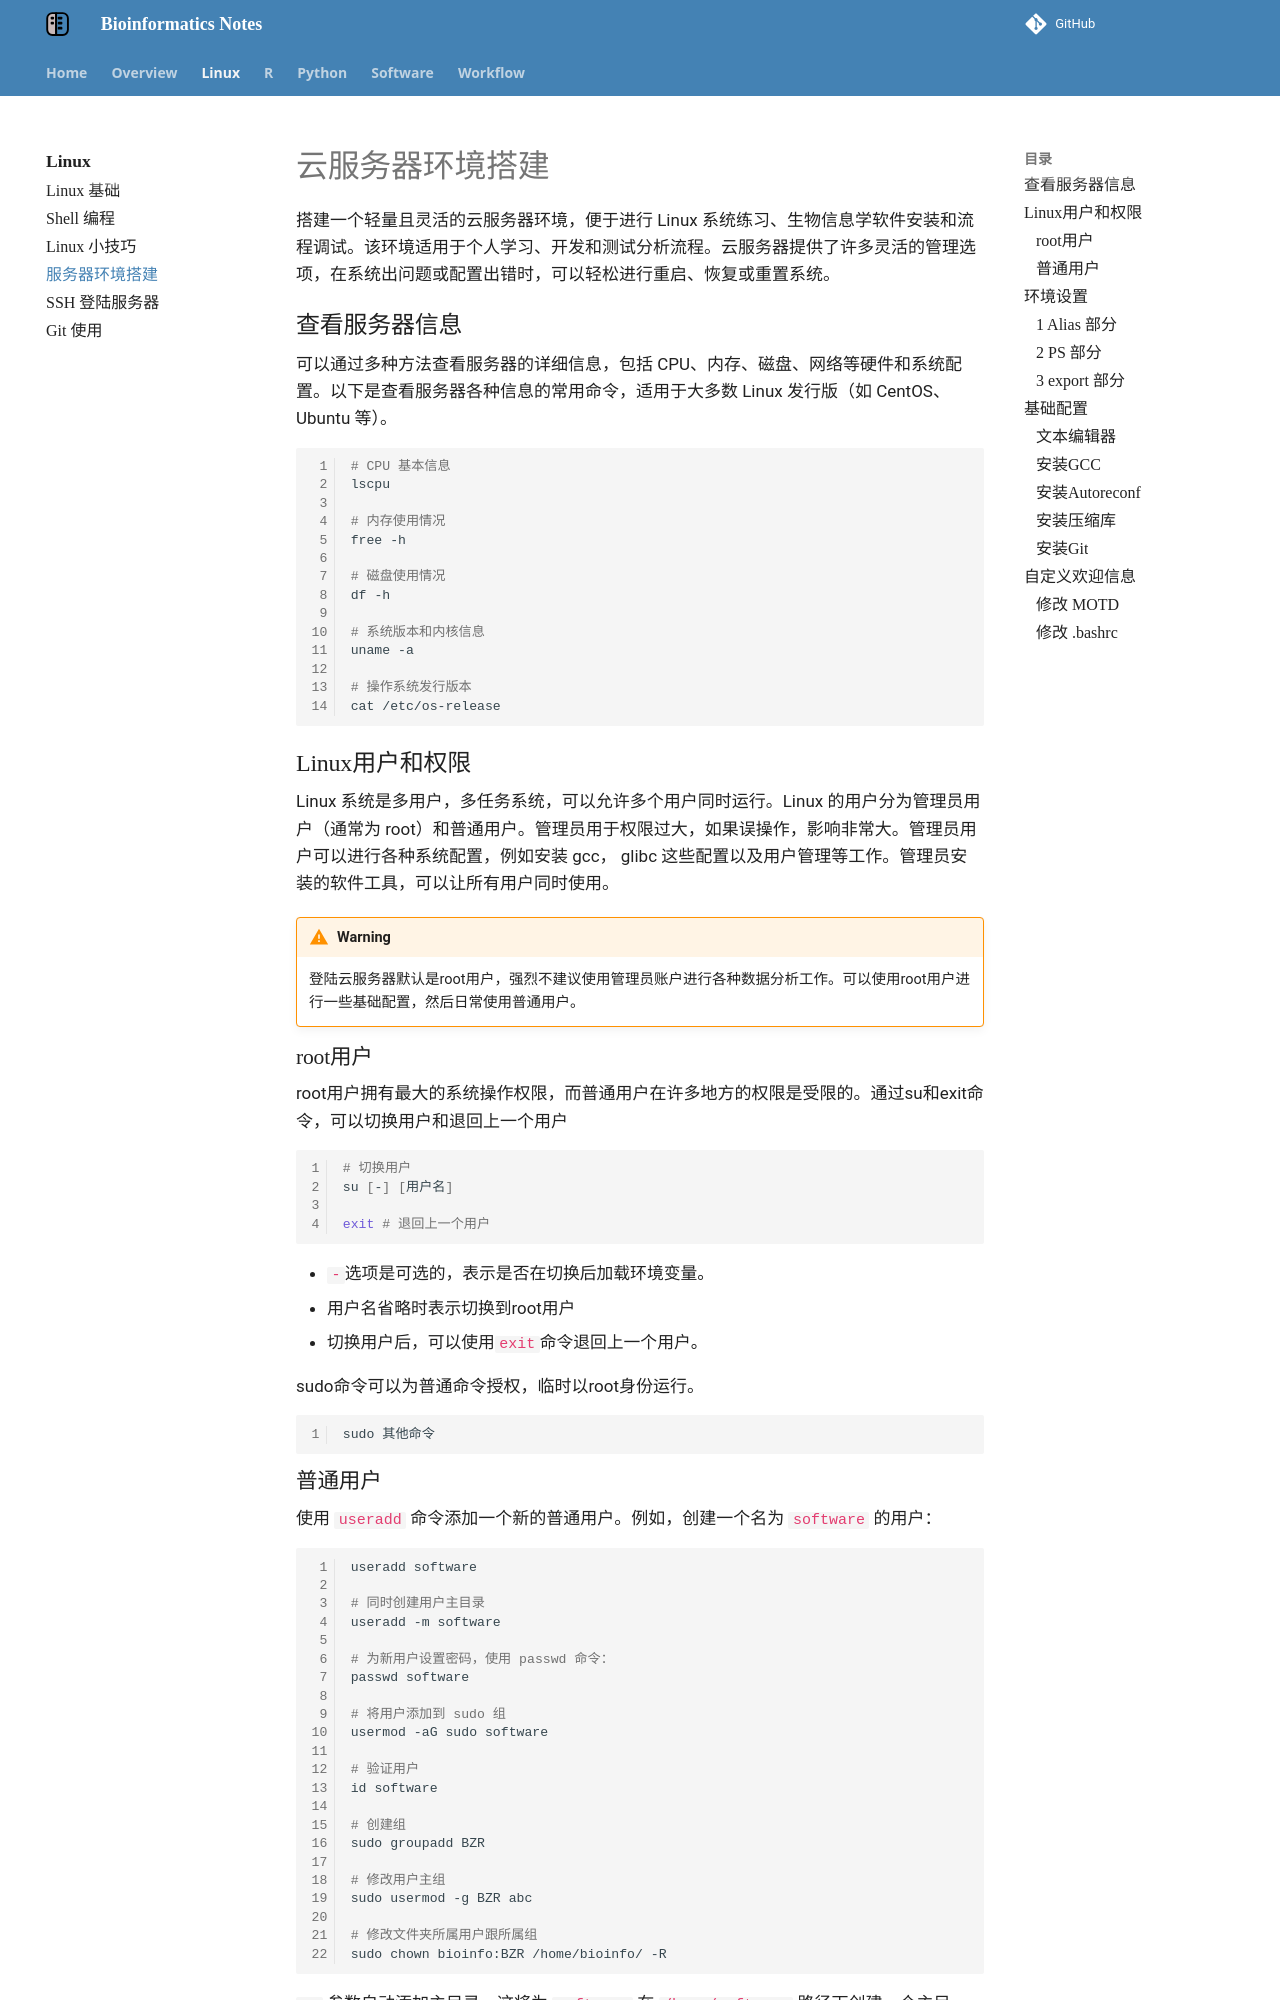

repository: YanggWu/Bioinfo-Notes · page: Linux/云服务器环境搭建/index.html · generator: mkdocs

# 云服务器环境搭建

搭建一个轻量且灵活的云服务器环境，便于进行 Linux 系统练习、生物信息学软件安装和流程调试。该环境适用于个人学习、开发和测试分析流程。云服务器提供了许多灵活的管理选项，在系统出问题或配置出错时，可以轻松进行重启、恢复或重置系统。

## 查看服务器信息

可以通过多种方法查看服务器的详细信息，包括 CPU、内存、磁盘、网络等硬件和系统配置。以下是查看服务器各种信息的常用命令，适用于大多数 Linux 发行版（如 CentOS、Ubuntu 等）。

```bash
# CPU 基本信息
lscpu

# 内存使用情况
free -h
 
# 磁盘使用情况
df -h

# 系统版本和内核信息
uname -a

# 操作系统发行版本
cat /etc/os-release
```

## Linux用户和权限

Linux 系统是多用户，多任务系统，可以允许多个用户同时运行。Linux 的用户分为管理员用户（通常为 root）和普通用户。管理员用于权限过大，如果误操作，影响非常大。管理员用户可以进行各种系统配置，例如安装 gcc， glibc 这些配置以及用户管理等工作。管理员安装的软件工具，可以让所有用户同时使用。

!!! warning
    登陆云服务器默认是root用户，强烈不建议使用管理员账户进行各种数据分析工作。可以使用root用户进行一些基础配置，然后日常使用普通用户。

### root用户

root用户拥有最大的系统操作权限，而普通用户在许多地方的权限是受限的。通过su和exit命令，可以切换用户和退回上一个用户

```sh
# 切换用户
su [-] [用户名]

exit # 退回上一个用户
```

- `-`选项是可选的，表示是否在切换后加载环境变量。
- 用户名省略时表示切换到root用户
- 切换用户后，可以使用`exit`命令退回上一个用户。
  

sudo命令可以为普通命令授权，临时以root身份运行。

```sh
sudo 其他命令
```

### 普通用户

使用 `useradd` 命令添加一个新的普通用户。例如，创建一个名为 `software` 的用户：

```bash
useradd software

# 同时创建用户主目录
useradd -m software

# 为新用户设置密码，使用 passwd 命令：
passwd software

# 将用户添加到 sudo 组
usermod -aG sudo software

# 验证用户
id software

# 创建组 
sudo groupadd BZR

# 修改用户主组
sudo usermod -g BZR abc

# 修改文件夹所属用户跟所属组
sudo chown bioinfo:BZR /home/bioinfo/ -R
```

 `-m` 参数自动添加主目录，这将为 `software` 在 `/home/software` 路径下创建一个主目录。

!!! note "建议"
    推荐创建一个 software 用户专门管理软件，同时可以共享给其他用户使用。

## 环境设置

用户设置bashrc配置文件，当bash shell被打开时，该文件被读取。
